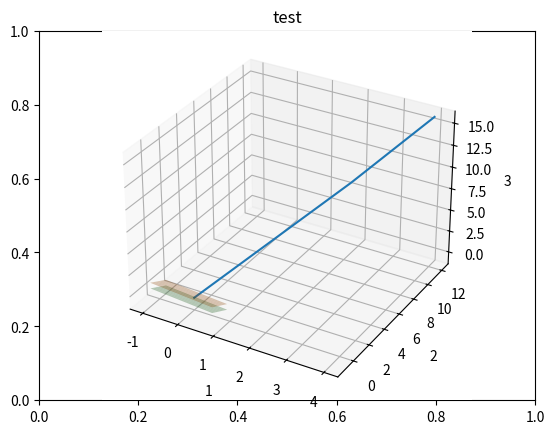

Write Python code to recreate this figure.
import matplotlib.pyplot as plt
import numpy as np
import copy
from mpl_toolkits import mplot3d

def draw_plots2(x,y,x1,y1):
    '''Draw 2 graph on one plot with x and y'''
    plt.rcParams.update({'font.size': 14})  # increase the font size
    plt.xlabel("x")
    plt.ylabel("y")
    plt.plot(x, y,x1,y1)
    plt.grid()
    plt.show()   

def draw_plot(x,y, abcyss, ordinat, title):
    '''Draw plot with x and y'''
    plt.rcParams.update({'font.size': 14})  # increase the font size
    plt.xlabel(abcyss)
    plt.ylabel(ordinat)
    plt.title(title)
    plt.plot(x, y)
    plt.grid()
    plt.show()   

def f(x,y,g):
    g11=[[g]*len(x[0])]*len(x)
    
    return np.array(g11)

def draw_3d_plot(x, y, z, x_label, y_label, z_label, title,g,l1,l2):
    fig = plt.figure()
    plt.title(title)
    ax = plt.axes(projection='3d')
    ax.set_xlabel(x_label)
    ax.set_ylabel(y_label)
    ax.set_zlabel(z_label)
    ax.plot3D(x, y, z,)
    X = np.arange(-1, 1, 0.25)
    Y = np.arange(-1, 1, 0.25)
    X, Y = np.meshgrid(X,Y)
    Z = (l1-X*g[0]-Y*g[1])/g[2]
    #print(X)
    ax.plot_surface(X, Y, Z, rstride=1, cstride=1,
                alpha =0.3)
    Z = (l2-X*g[0]-Y*g[1])/g[2]    
    ax.plot_surface(X, Y, Z, rstride=1, cstride=1,
                alpha =0.3)   
    #X, Y = np.meshgrid([x[0],x[-1]], [z[0],z[-1]])
    #Z = f(X,Y,l1/g[1])
    #ax.plot_surface(X, Z, Y, rstride=1, cstride=1,
    #            alpha =0.3)
    #X, Y = np.meshgrid([y[0],y[-1]], [z[0],z[-1]])
    #Z = f(X,Y,l1/g[0])
    #ax.plot_surface(Z, X, Y, rstride=1, cstride=1,
    #            alpha =0.3)
    #X = np.arange(-5, 5, 0.25)
    #Y = np.arange(-5, 5, 0.25)
    #Z = f(X/g[0],Y/g[1],l2/g[2])
    #print(Y)
    #ax.plot_surface(X, Y, Z, rstride=1, cstride=1,
    #            alpha =0.3)
    #X, Y = np.meshgrid([x[0],x[-1]], [z[0],z[-1]])
    #Z = f(X,Y,l2/g[1])
    #ax.plot_surface(X, Z, Y, rstride=1, cstride=1,
    #            alpha =0.3)
    #X, Y = np.meshgrid([y[0],y[-1]], [z[0],z[-1]])
    #Z = f(X,Y,l2/g[0])
    #ax.plot_surface(Z, X, Y, rstride=1, cstride=1,
    #            alpha =0.3)
    plt.grid()
    plt.show() 

def main():
    '''for test'''
    x=[0,1,2,3,4]
    y=[0,2,4,6,12]
    z=[0,4,8,12,16]
    draw_3d_plot(x,y,z,'1','2','3','test',[1,2,3],1,-1)
    plt.show()

if __name__ == '__main__':
    main()
